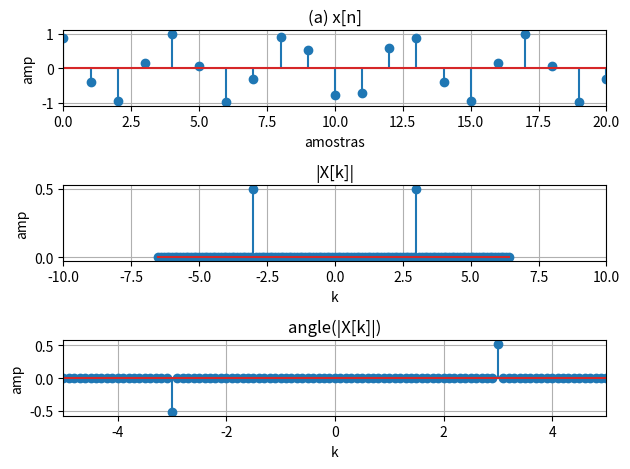

Reproduce this figure in Python.
'''
Autor: Guilherme Stein Kuhn
Disciplina: Sinais e Sistemas
Período: 2020/1 - earte
'''

import matplotlib.pyplot as plt
import numpy as np
from numpy.fft import fft, ifft, fftfreq, fftshift

#Exercicio 1 (a)
def main():
    fig, ax = plt.subplots(3, 1)

    #criando o vetor de amostra N
    N_PERIODO = 13
    nper = 10
    n = np.arange(0, nper*N_PERIODO)

    #vetor do sinal
    x = np.cos((6*np.pi)*n/13 + np.pi/6)

    #DTFS
    X = fft(x)/len(x)

    #vetor frequencia
    w = fftfreq(len(n), d = 1/N_PERIODO)

    #freq. zero no meio do grafico
    Xd = fftshift(X)
    w = fftshift(w)

    #modulo magnitude do espectro
    ModX = np.abs(Xd)

    #fase do espectro
    phasX = np.angle(Xd)

    #filtragem dos sinais muito pequenos
    phasX[ModX < 0.00001] = 0

    #retornando o sinal ao dominio do tempo
    xr = ifft(X)*len(x)

    #ignorando erros de arredondamento
    xr = np.real(xr)

    #plot
    ax[0].stem(n, xr)
    ax[0].set_title('(a) x[n]')
    ax[0].set_ylabel('amp')
    ax[0].set_xlabel('amostras')
    ax[0].set_xlim(0, 20)
    ax[0].grid(True)

    ax[1].stem(w, ModX)
    ax[1].set_title('|X[k]|')
    ax[1].set_ylabel('amp')
    ax[1].set_xlabel('k')
    ax[1].set_xlim(-10, 10)
    ax[1].grid(True)

    ax[2].stem(w, phasX)
    ax[2].set_title('angle(|X[k]|)')
    ax[2].set_ylabel('amp')
    ax[2].set_xlabel('k')
    ax[2].set_xlim(-5, 5)
    ax[2].grid(True)

    fig.tight_layout()
    plt.show()

main()